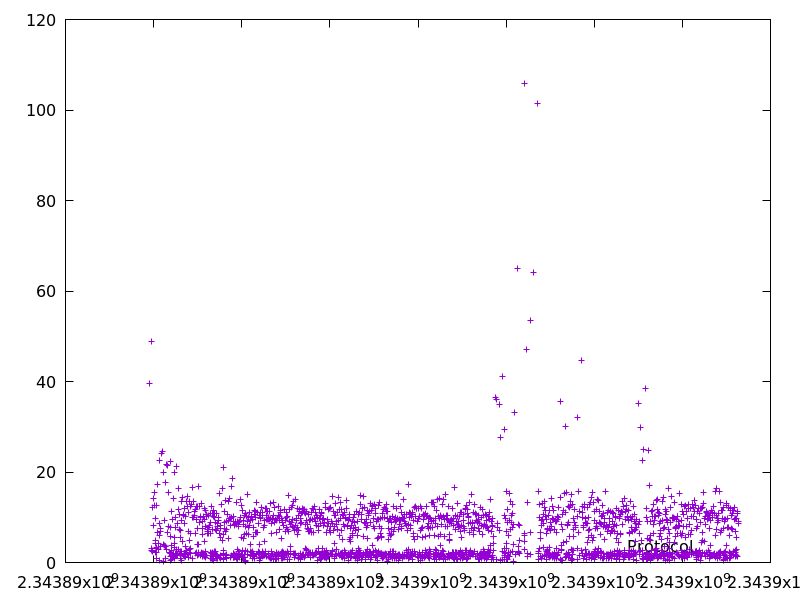

Data behind this chart, as committed beside it:
2343889906.945792, 39.608914
2343889956, 48.9
2343889959, 2.641
2343889962, 3.188
2343889974, 12.26
2343889977, 2.365
2343889979, 2.662
2343889987, 8.134
2343890002, 14.2
2343890017, 15.57
2343890030, 12.54
2343890032, 2.319
2343890042, 9.777
2343890046, 4.145
2343890051, 4.854
2343890054, 2.336
2343890054, 0.8043
2343890058, 3.267
2343890070, 12.54
2343890073, 3.045
2343890080, 6.737
2343890098, 17.31
2343890102, 4.255
2343890105, 2.866
2343890127, 22.59
2343890128, 0.3972
2343890137, 8.731
2343890143, 5.928
2343890150, 7.612
2343890157, 6.811
2343890161, 3.637
2343890185, 24.07
2343890210, 24.59
2343890230, 20.02
2343890234, 4.068
2343890234, 0.3293
2343890238, 3.746
2343890247, 9.347
2343890265, 17.79
2343890269, 3.446
2343890272, 3.521
2343890273, 0.8232
2343890295, 21.64
2343890298, 2.894
2343890304, 6.585
2343890326, 21.41
2343890341, 15.51
2343890349, 7.99
2343890352, 2.345
2343890374, 22.28
2343890376, 1.965
2343890378, 1.979
2343890379, 0.4141
2343890385, 5.804
2343890386, 1.414
2343890394, 7.667
2343890396, 2.704
2343890398, 1.671
2343890400, 1.978
2343890404, 3.83
2343890415, 11.23
... 2,125 more rows
